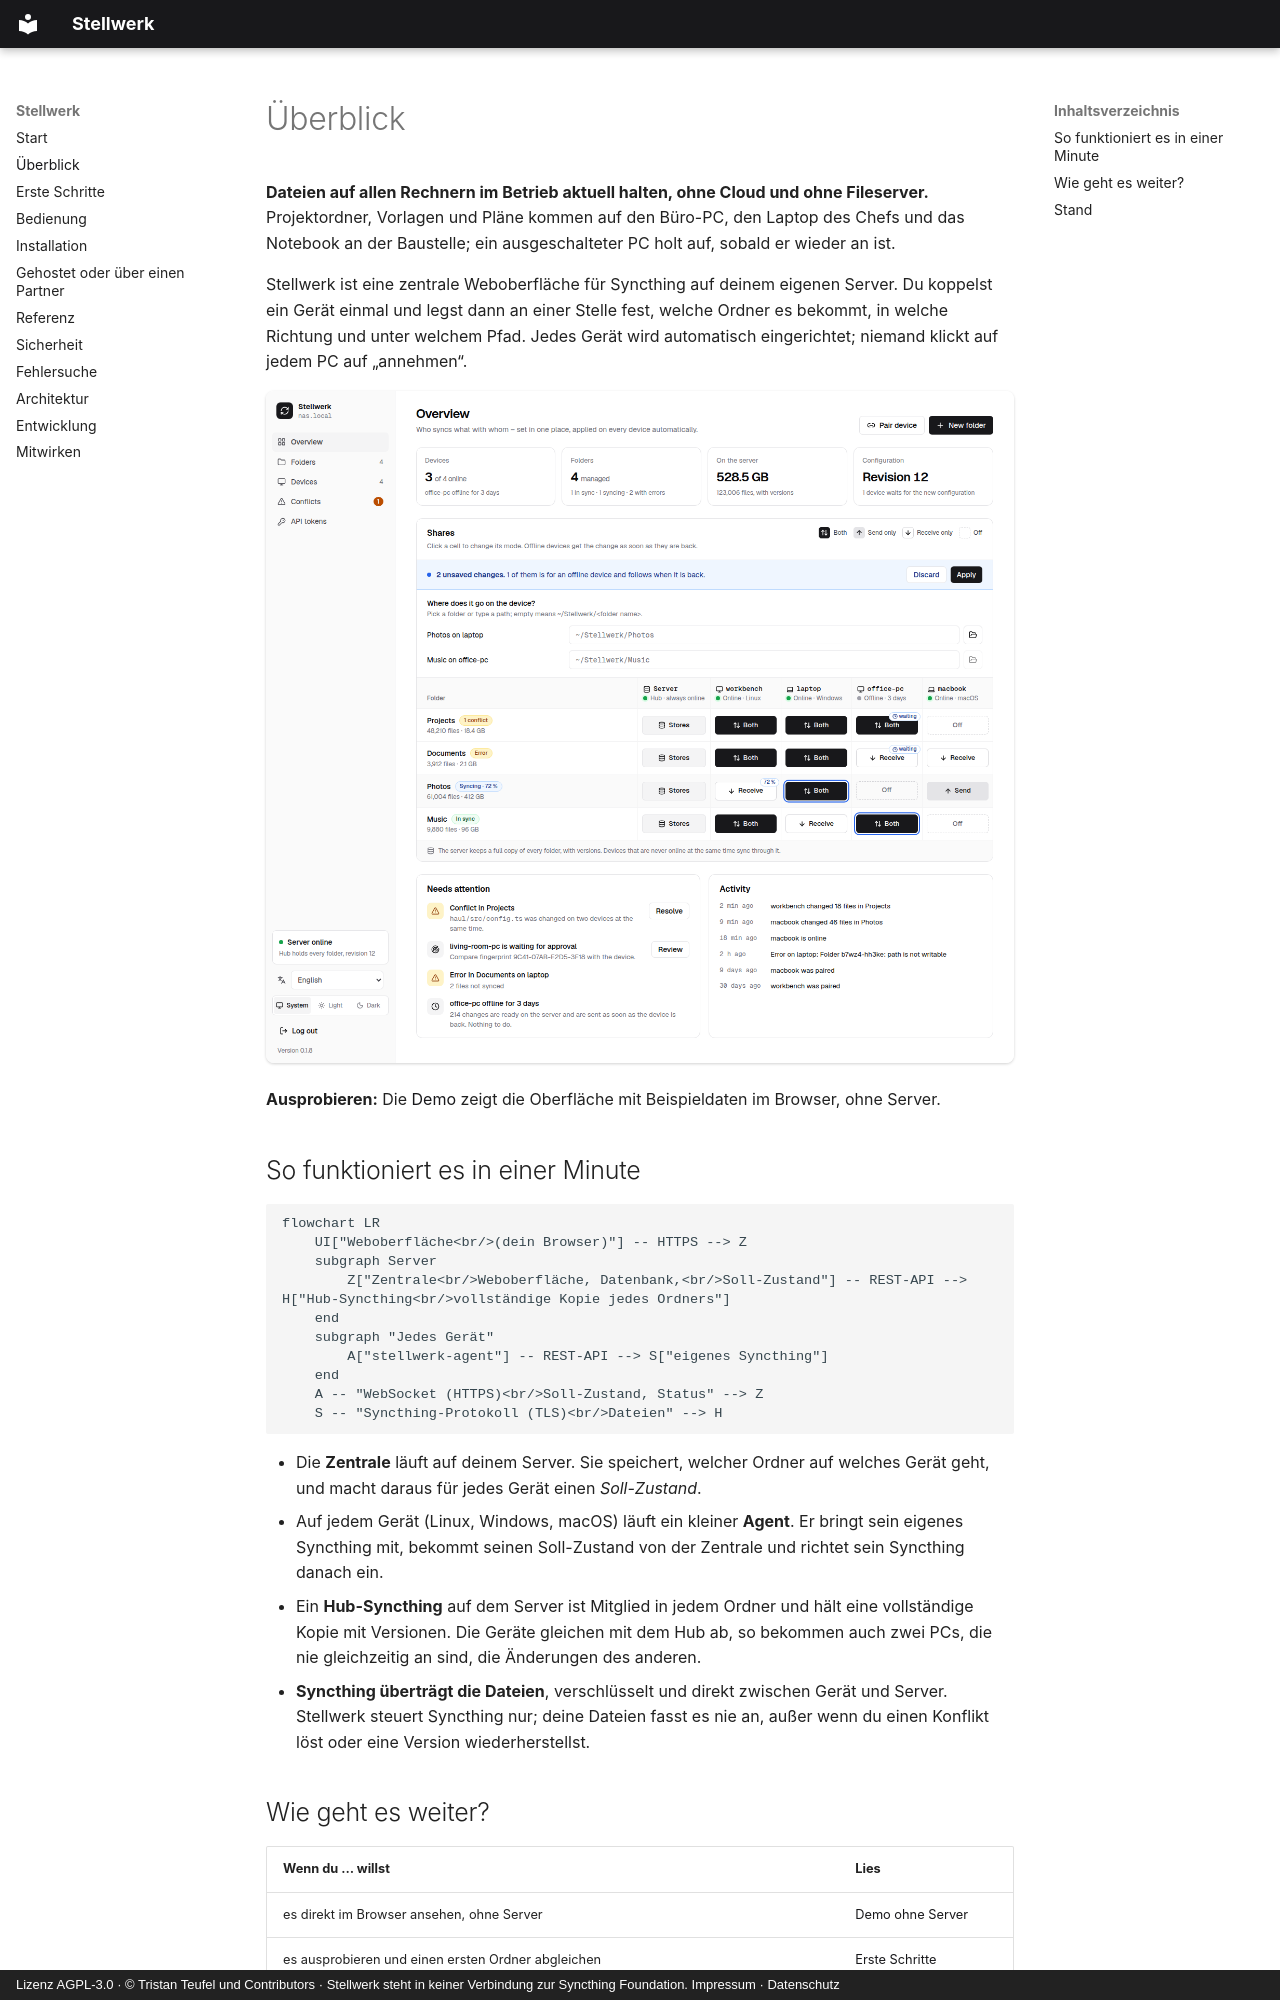

repository: Speicherstadt/stellwerk · page: overview.html · generator: mkdocs · copyright: Lizenz AGPL-3.0 · © Tristan Teufel und Contributors · Stellwerk steht in keiner Verbindung zur Syncthing Foundation. Impressum · Datenschutz

---
title: Überblick
description: >-
  Wie Stellwerk in einer Minute funktioniert: Zentrale, Hub-Syncthing und Agenten auf Linux,
  Windows und macOS. Übersicht aller Seiten der Dokumentation.
---

# Überblick

**Dateien auf allen Rechnern im Betrieb aktuell halten, ohne Cloud und ohne Fileserver.**
Projektordner, Vorlagen und Pläne kommen auf den Büro-PC, den Laptop des Chefs und das Notebook an
der Baustelle; ein ausgeschalteter PC holt auf, sobald er wieder an ist.

Stellwerk ist eine zentrale Weboberfläche für Syncthing auf deinem eigenen Server. Du koppelst ein
Gerät einmal und legst dann an einer Stelle fest, welche Ordner es bekommt, in welche Richtung und
unter welchem Pfad. Jedes Gerät wird automatisch eingerichtet; niemand klickt auf jedem PC auf
„annehmen“.

![Stellwerk-Übersicht: eine Matrix aus Ordnern und Geräten mit der Spalte des Servers, Live-Status und einem Entwurf aus zwei Änderungen](screenshot.png)

**Ausprobieren:** Die <a href="demo/">Demo</a> zeigt die Oberfläche mit Beispieldaten im Browser,
ohne Server.

## So funktioniert es in einer Minute

```mermaid
flowchart LR
    UI["Weboberfläche<br/>(dein Browser)"] -- HTTPS --> Z
    subgraph Server
        Z["Zentrale<br/>Weboberfläche, Datenbank,<br/>Soll-Zustand"] -- REST-API --> H["Hub-Syncthing<br/>vollständige Kopie jedes Ordners"]
    end
    subgraph "Jedes Gerät"
        A["stellwerk-agent"] -- REST-API --> S["eigenes Syncthing"]
    end
    A -- "WebSocket (HTTPS)<br/>Soll-Zustand, Status" --> Z
    S -- "Syncthing-Protokoll (TLS)<br/>Dateien" --> H
```

- Die **Zentrale** läuft auf deinem Server. Sie speichert, welcher Ordner auf welches Gerät geht,
  und macht daraus für jedes Gerät einen *Soll-Zustand*.
- Auf jedem Gerät (Linux, Windows, macOS) läuft ein kleiner **Agent**. Er bringt sein eigenes
  Syncthing mit, bekommt seinen Soll-Zustand von der Zentrale und richtet sein Syncthing danach
  ein.
- Ein **Hub-Syncthing** auf dem Server ist Mitglied in jedem Ordner und hält eine vollständige
  Kopie mit Versionen. Die Geräte gleichen mit dem Hub ab, so bekommen auch zwei PCs, die nie
  gleichzeitig an sind, die Änderungen des anderen.
- **Syncthing überträgt die Dateien**, verschlüsselt und direkt zwischen Gerät und Server.
  Stellwerk steuert Syncthing nur; deine Dateien fasst es nie an, außer wenn du einen Konflikt
  löst oder eine Version wiederherstellst.
